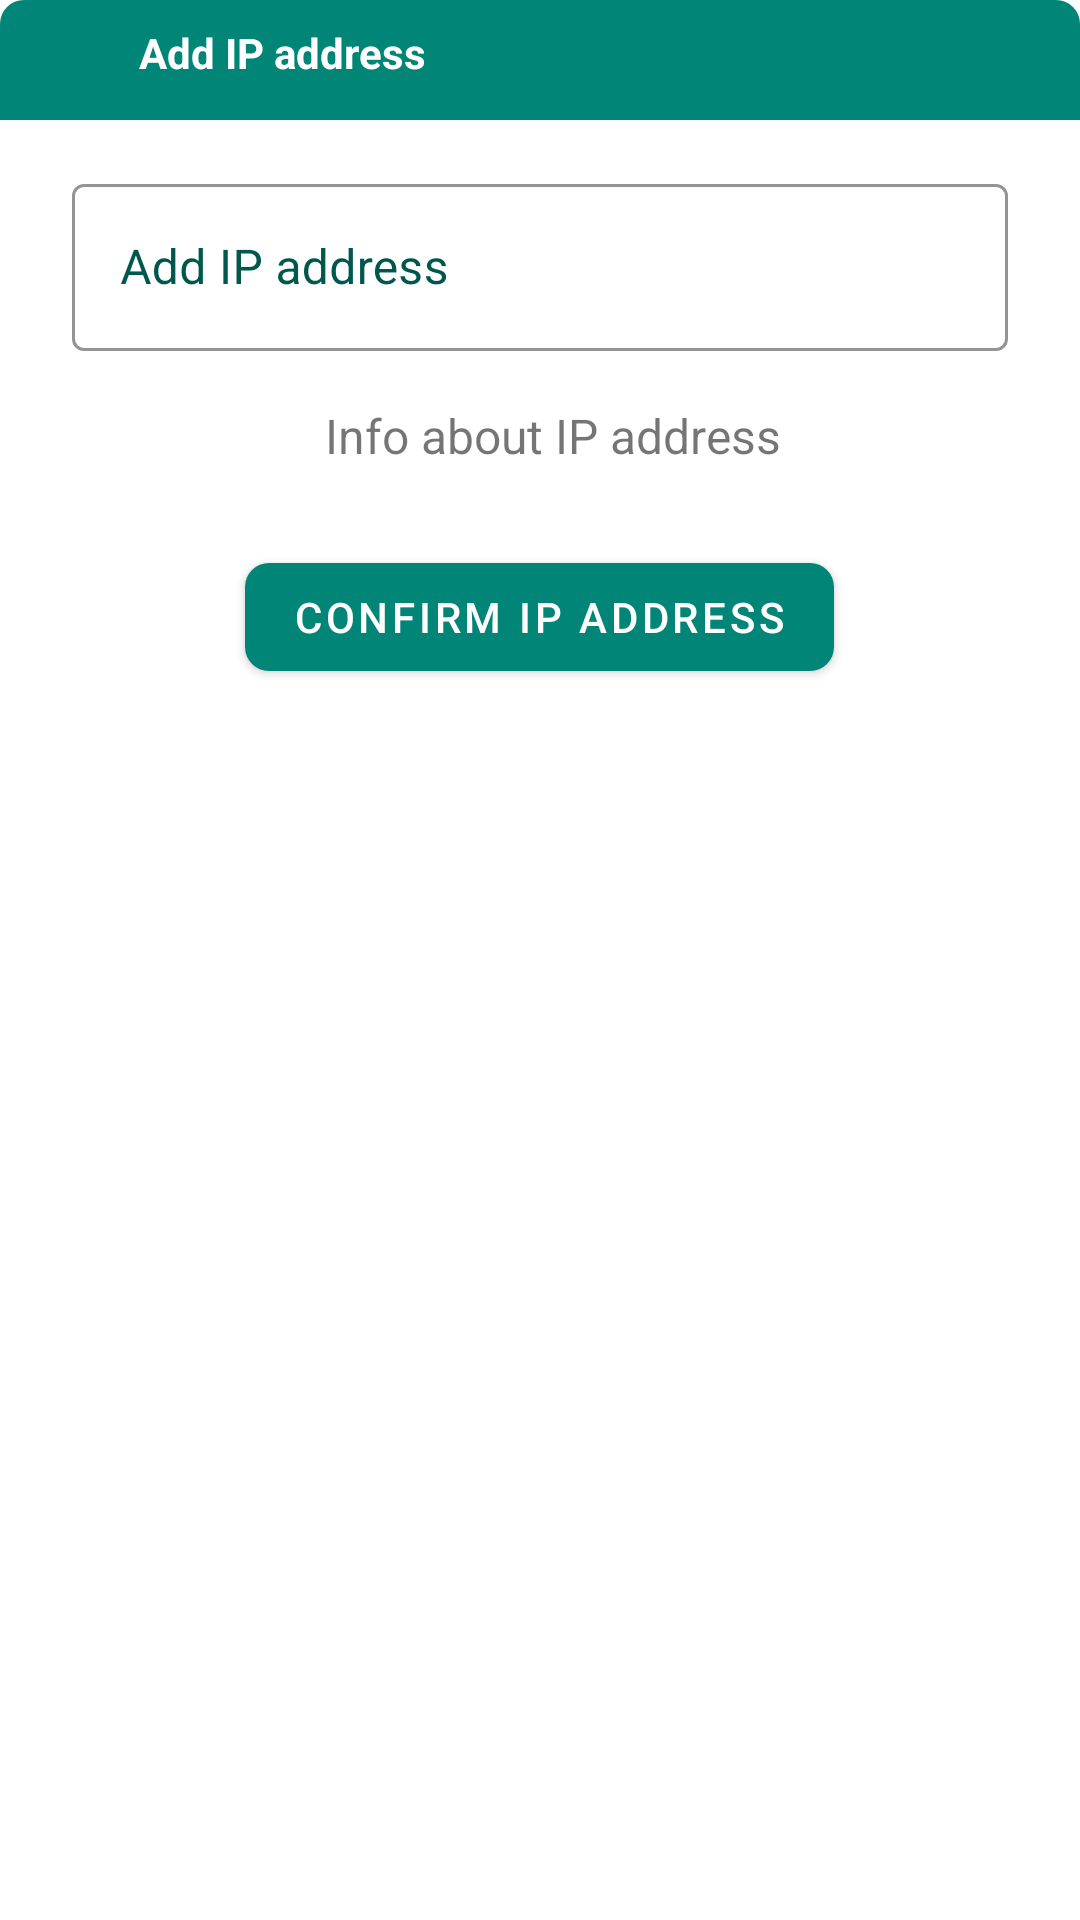

Reconstruct the res/layout file that produces this screen, plus the resources it refers to.
<!-- AndroidManifest.xml: application theme AppTheme -->
<!-- res/layout/dialog_add_ip_address.xml -->
<?xml version="1.0" encoding="utf-8"?>
<LinearLayout xmlns:android="http://schemas.android.com/apk/res/android"
    xmlns:app="http://schemas.android.com/apk/res-auto"
    style="@style/Theme.MaterialComponents.Dialog.Alert"
    android:layout_width="match_parent"
    android:layout_height="match_parent"
    android:background="@drawable/dialog_background"
    android:orientation="vertical">

    <LinearLayout
        android:layout_width="match_parent"
        android:layout_height="wrap_content"
        android:background="@drawable/dialog_title_background"
        android:orientation="horizontal"
        android:padding="8dp">

        <ImageView
            android:id="@+id/imageView_dialog_title"
            android:layout_width="8dp"
            android:layout_height="24dp"
            android:layout_gravity="center"
            android:layout_weight="1"
            app:srcCompat="@drawable/ic_settings_black_24dp" />

        <com.google.android.material.textview.MaterialTextView
            android:layout_width="wrap_content"
            android:layout_height="24dp"
            android:layout_marginStart="4dp"
            android:layout_weight="7"
            android:text="@string/add_ip_address"
            android:textColor="@color/colorAccent"
            android:textSize="14sp"
            android:textStyle="bold"
            android:layout_gravity="center"/>

        <ProgressBar
            android:id="@+id/progressBar_dialogLogin"
            style="@style/CircularProgress"
            android:layout_width="24dp"
            android:layout_height="24dp"
            android:indeterminateTint="@color/colorAccent"
            android:indeterminateTintMode="src_in"
            android:visibility="invisible"
            android:layout_gravity="center"/>
    </LinearLayout>

    <com.google.android.material.textfield.TextInputLayout
        style="@style/Widget.MaterialComponents.TextInputLayout.OutlinedBox"
        android:layout_width="match_parent"
        android:layout_height="wrap_content"
        android:layout_marginHorizontal="24dp"
        android:layout_marginTop="16dp"
        android:hint="@string/add_ip_address"
        android:textColorHint="@color/colorPrimaryDark"
        app:boxStrokeColor="@color/colorPrimaryDark">

        <com.google.android.material.textfield.TextInputEditText
            android:id="@+id/ip_address_editText"
            android:layout_width="match_parent"
            android:layout_gravity="center"
            android:layout_height="wrap_content"
            android:digits="0123456789."
            android:inputType="number|numberDecimal"
            android:maxLines="1" />
    </com.google.android.material.textfield.TextInputLayout>

    <com.google.android.material.textview.MaterialTextView
        android:id="@+id/info_about_ip_dialog_login"
        android:layout_width="wrap_content"
        android:layout_height="wrap_content"
        android:layout_gravity="center"
        android:layout_marginStart="4dp"
        android:layout_marginTop="8dp"
        android:gravity="center"
        android:text="Info about IP address"
        android:textSize="16sp"
        android:textStyle="normal"
        android:minLines="2"/>

    <com.google.android.material.button.MaterialButton
        android:id="@+id/confirm_ip_button_dialogLoginActivity"
        android:layout_width="wrap_content"
        android:layout_height="wrap_content"
        android:layout_gravity="center"
        android:layout_marginHorizontal="50dp"
        android:layout_marginTop="16dp"

        android:text="@string/confirm_ip_address"
        app:cornerRadius="8dp"
        app:iconGravity="textStart" />

    <com.google.android.material.textview.MaterialTextView
        android:id="@+id/info_about_exception"
        android:layout_width="wrap_content"
        android:layout_height="wrap_content"
        android:layout_gravity="center"
        android:layout_marginStart="4dp"
        android:layout_marginEnd="4dp"
        android:gravity="center"
        android:text="Info about IP address"
        android:textSize="12sp"
        android:textStyle="normal"
        android:minLines="1"
        android:layout_marginBottom="16dp"
        android:visibility="invisible"

        />
</LinearLayout>
<!-- resources referenced by this layout -->
<resources>
  <color name="colorAccent">#FFFFFF</color>
  <color name="colorPrimaryDark">#00574B</color>
  <!-- drawable dialog_background (drawable) -->
  <?xml version="1.0" encoding="utf-8"?>
  <shape xmlns:android="http://schemas.android.com/apk/res/android"
      android:shape="rectangle">
  
      <solid android:color="@color/colorAccent"/>
  
      <corners
          android:radius="8dp"/>
  </shape>
  <!-- drawable dialog_title_background (drawable) -->
  <?xml version="1.0" encoding="utf-8"?>
  <shape xmlns:android="http://schemas.android.com/apk/res/android"
      android:shape="rectangle">
  
      <solid android:color="@color/colorPrimary"/>
      <corners
          android:topLeftRadius="8dp"
          android:topRightRadius="8dp"/>
  
  </shape>
  <string name="add_ip_address">Add IP address</string>
  <string name="confirm_ip_address">Confirm IP address</string>
  <style name="CircularProgress" parent="Theme.MaterialComponents.Light.NoActionBar">
          <item name="colorAccent">@color/colorPrimary</item>
      </style>
  <style name="AppTheme" parent="Theme.MaterialComponents.Light.NoActionBar">
          
          <item name="colorPrimary">@color/colorPrimary</item>
          <item name="colorPrimaryDark">@color/colorPrimaryDark</item>
          <item name="colorAccent">@color/colorAccent</item>
      </style>
  <color name="colorPrimary">#008577</color>
</resources>
